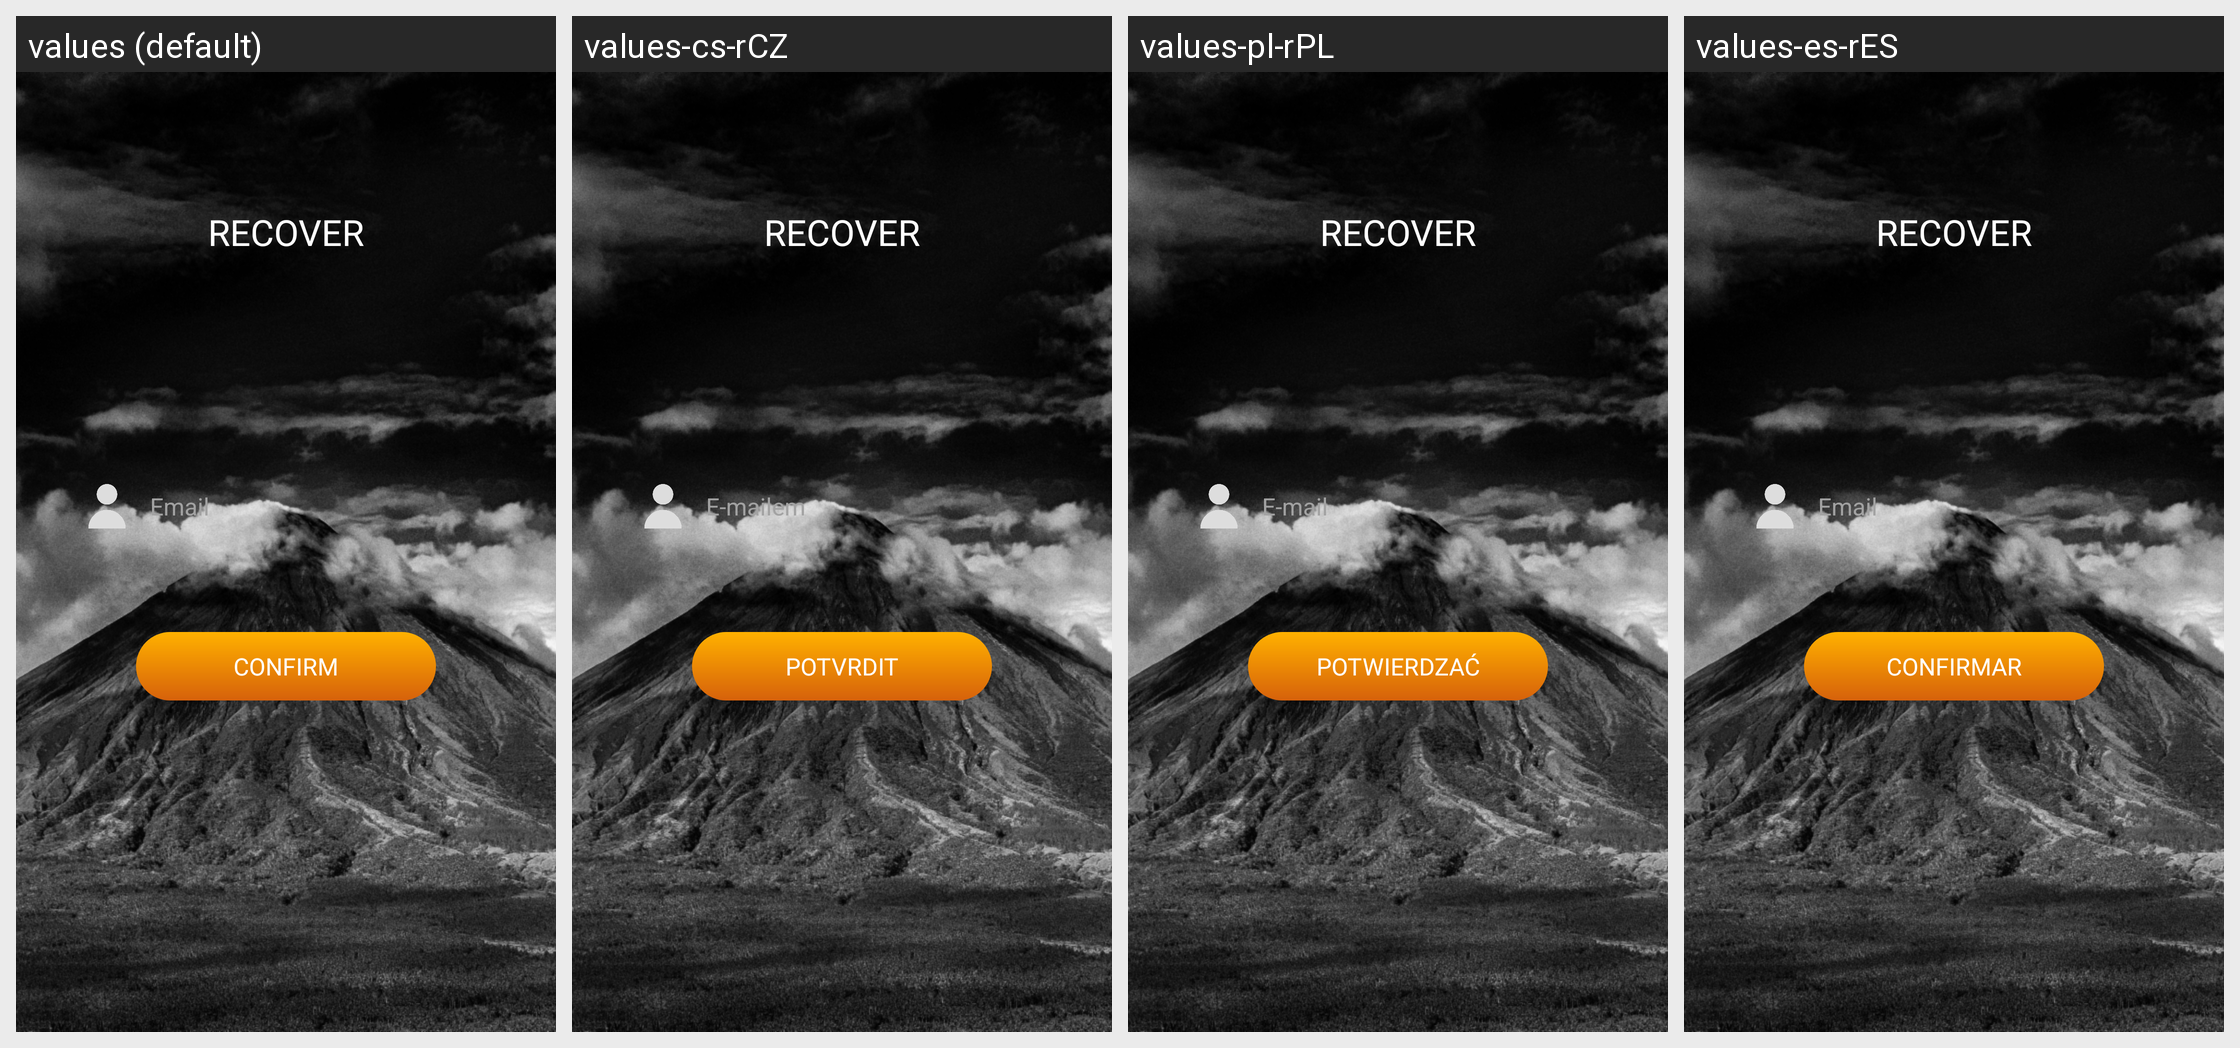

The Android screen above is rendered under several locales of the same app. Produce the string resources it draws, with the default and per-locale values.
Android screen res/layout/fragment_recover.xml rendered under 4 locales, left to right: values (default), values-cs-rCZ, values-pl-rPL, values-es-rES. Device: Nexus 5 (rendered at 1080×1920; each locale shown at half size, 540×960, under a caption strip naming it); theme AppTheme.
Other locales in the repository, not shown: values-ar, values-da-rDK, values-fi-rFI, values-fr-rFR, values-hi-rIN, values-it-rIT, values-ja-rJP, values-nb-rNO, values-nl-rSX, values-pt-rPT, values-ru-rRU, values-tr-rTR, values-zh-rCN.
Strings drawn on this screen, with the default value and each locale's value (text and hints the layout hard-codes, and strings that could not be matched under every locale, appear in the picture but are not listed):

email
  values: Email
  values-cs-rCZ: E-mailem
  values-pl-rPL: E-mail
  values-es-rES: Email

confirm
  values: CONFIRM
  values-cs-rCZ: POTVRDIT
  values-pl-rPL: POTWIERDZAĆ
  values-es-rES: CONFIRMAR
